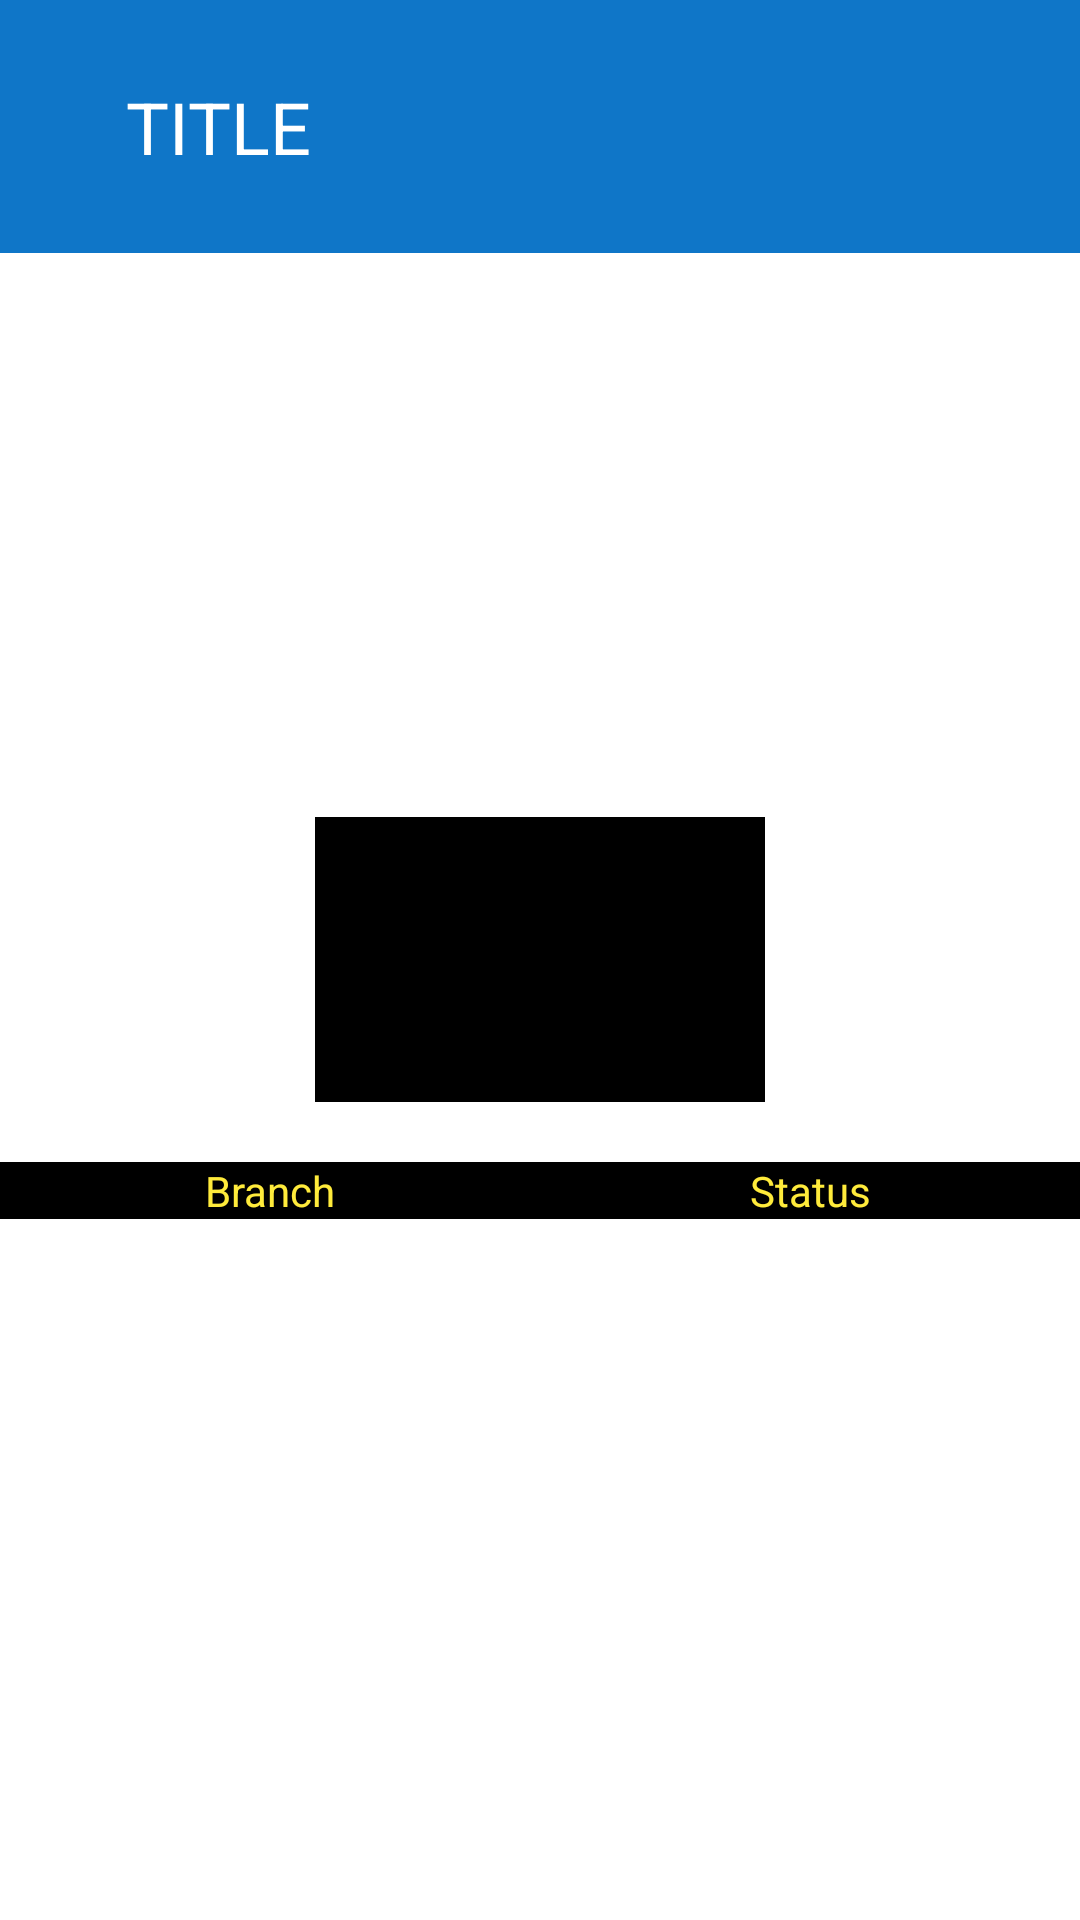

Write the Android layout XML for this screen, with the resource values it uses.
<!-- AndroidManifest.xml: application theme Theme.FYPApplication -->
<!-- res/layout/activity_act_book_detail.xml -->
<?xml version="1.0" encoding="utf-8"?>
<RelativeLayout xmlns:android="http://schemas.android.com/apk/res/android"
    xmlns:app="http://schemas.android.com/apk/res-auto"
    xmlns:tools="http://schemas.android.com/tools"
    android:layout_width="match_parent"
    android:layout_height="match_parent"
    android:background="@mipmap/img_hkcentrallib">

    <include layout="@layout/toolbar"/>

    <LinearLayout
        android:id="@+id/llInfo"
        android:layout_width="wrap_content"
        android:layout_height="wrap_content"
        android:layout_below="@+id/toolbar"
        android:background="@color/black"
        android:gravity="center"
        android:layout_centerInParent="true"
        android:layout_marginTop="100dp"
        android:orientation="vertical">

        <LinearLayout
            android:layout_width="match_parent"
            android:layout_height="wrap_content"
            android:orientation="horizontal">

            <TextView
                android:id="@+id/tv1"
                android:layout_width="wrap_content"
                android:layout_height="wrap_content"
                android:layout_weight="1"
                android:text="Title:" />

            <TextView
                android:id="@+id/tvTitle"
                android:layout_width="wrap_content"
                android:layout_height="wrap_content"
                android:layout_weight="1"
                android:text="TextView"
                android:textAlignment="viewEnd" />
        </LinearLayout>

        <LinearLayout
            android:layout_width="match_parent"
            android:layout_height="wrap_content"
            android:orientation="horizontal">

            <TextView
                android:id="@+id/tv2"
                android:layout_width="wrap_content"
                android:layout_height="match_parent"
                android:layout_weight="1"
                android:text="Author:" />

            <TextView
                android:id="@+id/tvAuthor"
                android:layout_width="wrap_content"
                android:layout_height="wrap_content"
                android:layout_weight="1"
                android:text="TextView"
                android:textAlignment="viewEnd" />
        </LinearLayout>

        <LinearLayout
            android:layout_width="match_parent"
            android:layout_height="wrap_content"
            android:orientation="horizontal">

            <TextView
                android:id="@+id/textView6"
                android:layout_width="wrap_content"
                android:layout_height="wrap_content"
                android:layout_weight="1"
                android:text="Publisher:" />

            <TextView
                android:id="@+id/tvPublisher"
                android:layout_width="wrap_content"
                android:layout_height="wrap_content"
                android:layout_weight="1"
                android:text="TextView"
                android:textAlignment="viewEnd" />
        </LinearLayout>

        <LinearLayout
            android:layout_width="match_parent"
            android:layout_height="wrap_content"
            android:orientation="horizontal">

            <TextView
                android:id="@+id/textView7"
                android:layout_width="wrap_content"
                android:layout_height="wrap_content"
                android:layout_weight="1"
                android:text="ISBN:" />

            <TextView
                android:id="@+id/tvISBN"
                android:layout_width="wrap_content"
                android:layout_height="wrap_content"
                android:layout_weight="1"
                android:text="TextView"
                android:textAlignment="viewEnd" />
        </LinearLayout>

        <LinearLayout
            android:layout_width="match_parent"
            android:layout_height="match_parent"
            android:orientation="horizontal">

            <TextView
                android:id="@+id/textView9"
                android:layout_width="wrap_content"
                android:layout_height="wrap_content"
                android:layout_weight="1"
                android:text="PublishingYear" />

            <TextView
                android:id="@+id/tvPublishingYear"
                android:layout_width="wrap_content"
                android:layout_height="wrap_content"
                android:layout_weight="1"
                android:text="TextView"
                android:textAlignment="viewEnd" />
        </LinearLayout>
    </LinearLayout>

    <LinearLayout
        android:id="@+id/llHeaders"
        android:layout_width="match_parent"
        android:layout_height="wrap_content"
        android:layout_below="@+id/llInfo"
        android:layout_marginTop="20dp"

        android:background="@color/black"
        android:orientation="horizontal">

        <TextView
            android:id="@+id/tvhead1"
            android:layout_width="144dp"
            android:layout_height="wrap_content"
            android:layout_weight="1"
            android:gravity="center"

            android:text="Branch"
            android:textColor="@color/yellow" />

        <TextView
            android:id="@+id/tvhaed2"

            android:layout_width="144dp"
            android:layout_height="wrap_content"
            android:layout_weight="1"
            android:gravity="center"

            android:text="Status"
            android:textColor="@color/yellow" />

    </LinearLayout>

    <ListView
        android:layout_width="match_parent"
        android:layout_height="match_parent"
        android:id="@+id/lvBranchCopies"
        android:layout_below="@id/llHeaders"

        />



</RelativeLayout>
<!-- res/layout/toolbar.xml (included above) -->
<?xml version="1.0" encoding="utf-8"?>
<RelativeLayout xmlns:android="http://schemas.android.com/apk/res/android"
    android:layout_width="match_parent"
    android:layout_height="wrap_content"
    android:background="@color/light_blue"
    android:padding="10dp">
    <RelativeLayout
        android:layout_width="match_parent"
        android:layout_height="wrap_content"
        android:padding="16dp">
        <ImageView
            android:layout_width="wrap_content"
            android:layout_height="wrap_content"
            android:src="@drawable/baseline_arrow_back_24"
            android:layout_centerVertical="true"
            android:id="@+id/toolbar_back"/>

        <TextView
            android:layout_width="wrap_content"
            android:layout_height="wrap_content"
            android:layout_centerVertical="true"
            android:layout_marginStart="16dp"
            android:layout_toEndOf="@id/toolbar_back"
            android:text="TITLE"
            android:textColor="@color/white"
            android:textSize="24sp" />



    </RelativeLayout>


</RelativeLayout>
<!-- resources referenced by this layout -->
<resources>
  <color name="black">#FF000000</color>
  <color name="light_blue">#0F76C8</color>
  <color name="white">#FFFFFFFF</color>
  <color name="yellow">#FFEB3B</color>
  <style name="Theme.FYPApplication" parent="Theme.MaterialComponents.DayNight.NoActionBar">
          
          <item name="colorPrimary">@color/purple_500</item>
          <item name="colorPrimaryVariant">@color/purple_700</item>
          <item name="colorOnPrimary">@color/white</item>
          
          <item name="colorSecondary">@color/teal_200</item>
          <item name="colorSecondaryVariant">@color/teal_700</item>
          <item name="colorOnSecondary">@color/black</item>
          
          <item name="android:statusBarColor">?attr/colorPrimaryVariant</item>
          
      </style>
  <color name="purple_500">#FF6200EE</color>
  <color name="purple_700">#FF3700B3</color>
  <color name="teal_200">#FF03DAC5</color>
  <color name="teal_700">#FF018786</color>
</resources>
